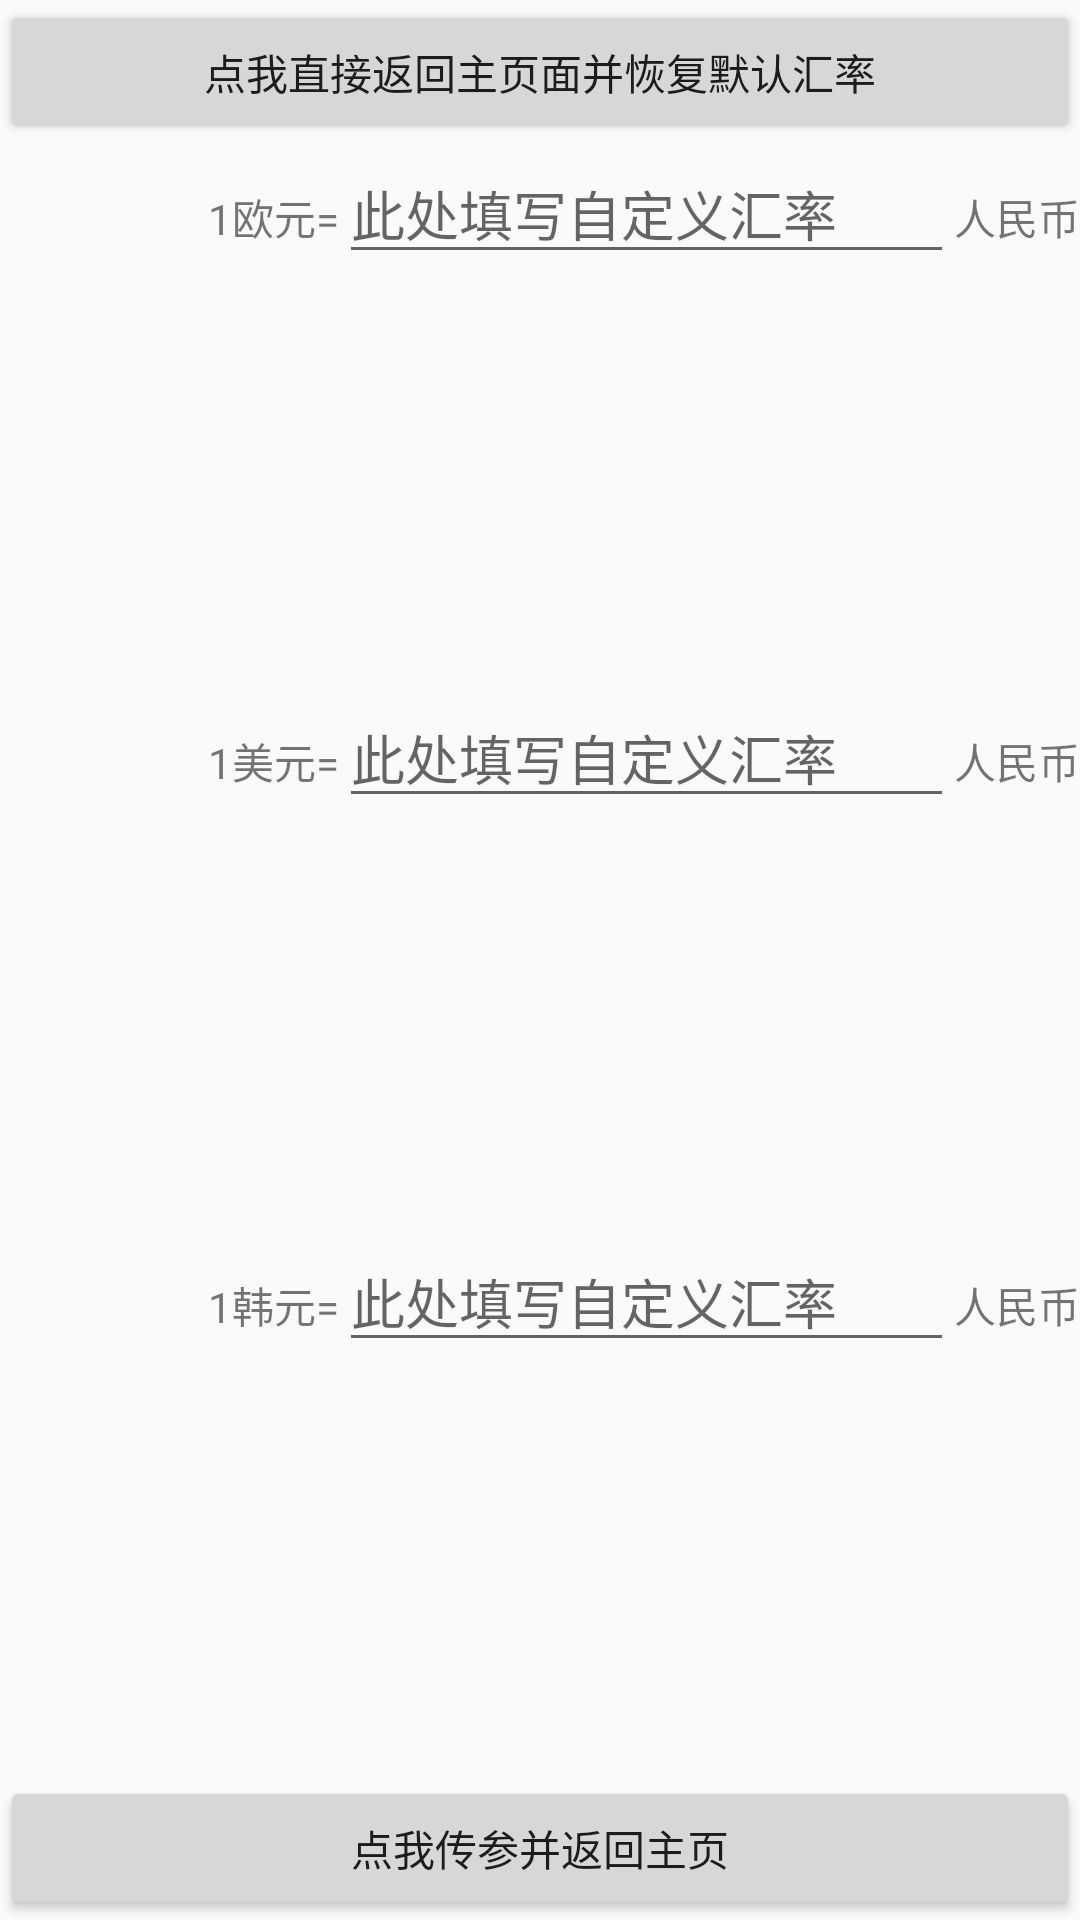

This screen was rendered from an Android layout file. Write that file and the resources it references.
<!-- AndroidManifest.xml: application theme AppTheme -->
<!-- res/layout/activity_change_rate.xml -->
<?xml version="1.0" encoding="utf-8"?>
<LinearLayout xmlns:android="http://schemas.android.com/apk/res/android"
    xmlns:app="http://schemas.android.com/apk/res-auto"
    xmlns:tools="http://schemas.android.com/tools"
    android:layout_width="match_parent"
    android:layout_height="match_parent"
    android:orientation="vertical"
    tools:context=".changeRate">

    <Button
        android:layout_width="match_parent"
        android:layout_height="wrap_content"
        android:id="@+id/backToMain"
        android:text="点我直接返回主页面并恢复默认汇率"/>

    <LinearLayout
        android:layout_width="match_parent"
        android:layout_height="wrap_content"
        android:layout_weight="1"
        android:orientation="horizontal">

        <TextView
            android:layout_width="wrap_content"
            android:layout_height="wrap_content"
            android:layout_weight="1"
            android:gravity="end"
            android:text="1欧元=" />

        <EditText
            android:id="@+id/euroRate"
            android:layout_width="wrap_content"
            android:layout_height="wrap_content"
            android:layout_weight="0.5"
            android:hint="此处填写自定义汇率"
            android:inputType="numberDecimal" />

        <TextView
            android:layout_width="wrap_content"
            android:layout_height="wrap_content"
            android:text="人民币" />

    </LinearLayout>

    <LinearLayout
        android:layout_width="match_parent"
        android:layout_height="wrap_content"
        android:layout_weight="1"
        android:orientation="horizontal">

        <TextView
            android:layout_width="wrap_content"
            android:layout_height="wrap_content"
            android:layout_weight="1"
            android:gravity="end"
            android:text="1美元=" />

        <EditText
            android:id="@+id/dollarRate"
            android:layout_width="wrap_content"
            android:layout_height="wrap_content"
            android:layout_weight="0.5"
            android:hint="此处填写自定义汇率"
            android:inputType="numberDecimal" />

        <TextView
            android:layout_width="wrap_content"
            android:layout_height="wrap_content"
            android:text="人民币" />

    </LinearLayout>

    <LinearLayout
        android:layout_width="match_parent"
        android:layout_height="wrap_content"
        android:layout_weight="1"
        android:orientation="horizontal">

        <TextView
            android:layout_width="wrap_content"
            android:layout_height="wrap_content"
            android:layout_weight="1"
            android:gravity="end"
            android:text="1韩元=" />

        <EditText
            android:id="@+id/wonRate"
            android:layout_width="wrap_content"
            android:layout_height="wrap_content"
            android:layout_weight="0.5"
            android:hint="此处填写自定义汇率"
            android:inputType="numberDecimal" />

        <TextView
            android:layout_width="wrap_content"
            android:layout_height="wrap_content"
            android:text="人民币" />

    </LinearLayout>

    <Button
        android:layout_width="match_parent"
        android:layout_height="wrap_content"
        android:id="@+id/backWithNumber"
        android:text="点我传参并返回主页"/>

</LinearLayout>
<!-- resources referenced by this layout -->
<resources>
  <style name="AppTheme" parent="Theme.AppCompat.Light.DarkActionBar">
          
          <item name="colorPrimary">@color/colorPrimary</item>
          <item name="colorPrimaryDark">@color/colorPrimaryDark</item>
          <item name="colorAccent">@color/colorAccent</item>
      </style>
  <!-- not gathered from this repository: default colours our renderer supplied (Android Studio template values) -->
  <color name="colorPrimary">#FF6200EE</color>
  <color name="colorPrimaryDark">#FF3700B3</color>
  <color name="colorAccent">#FF03DAC5</color>
</resources>
